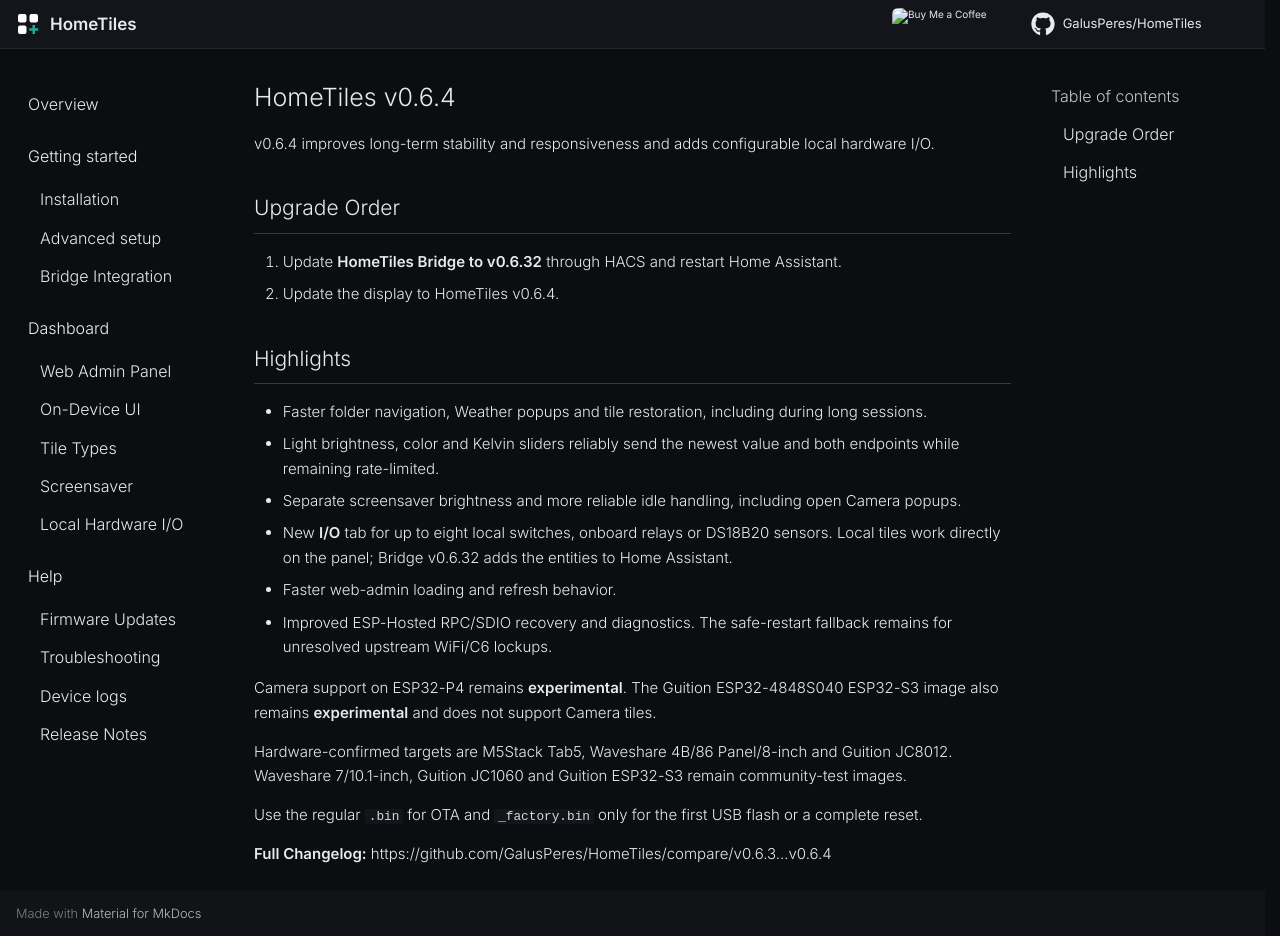

repository: pantsoftime/HomeTiles · page: releases/v0.6.4/index.html · generator: mkdocs

# HomeTiles v0.6.4

v0.6.4 improves long-term stability and responsiveness and adds configurable
local hardware I/O.

## Upgrade Order

1. Update **HomeTiles Bridge to v0.6.32** through HACS and restart Home Assistant.
2. Update the display to HomeTiles v0.6.4.

## Highlights

- Faster folder navigation, Weather popups and tile restoration, including
  during long sessions.
- Light brightness, color and Kelvin sliders reliably send the newest value and
  both endpoints while remaining rate-limited.
- Separate screensaver brightness and more reliable idle handling, including
  open Camera popups.
- New **I/O** tab for up to eight local switches, onboard relays or DS18B20
  sensors. Local tiles work directly on the panel; Bridge v0.6.32 adds the
  entities to Home Assistant.
- Faster web-admin loading and refresh behavior.
- Improved ESP-Hosted RPC/SDIO recovery and diagnostics. The safe-restart
  fallback remains for unresolved upstream WiFi/C6 lockups.

Camera support on ESP32-P4 remains **experimental**. The Guition
ESP32-4848S040 ESP32-S3 image also remains **experimental** and does not support
Camera tiles.

Hardware-confirmed targets are M5Stack Tab5, Waveshare 4B/86 Panel/8-inch and
Guition JC8012. Waveshare 7/10.1-inch, Guition JC1060 and Guition ESP32-S3 remain
community-test images.

Use the regular `.bin` for OTA and `_factory.bin` only for the first USB flash
or a complete reset.

**Full Changelog:** https://github.com/GalusPeres/HomeTiles/compare/v0.6.3...v0.6.4
